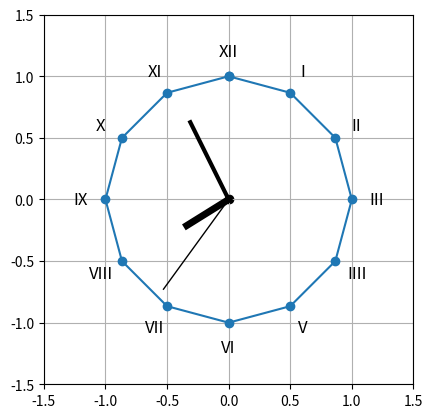

Write the Python code that produced this figure.
import numpy as np
import matplotlib.pyplot as plt
import math as m
import datetime

current_time = datetime.datetime.now()

# Get the current hour as a formatted string
hour = current_time.hour
min = current_time.minute
sec = current_time.second

print(hour)
print(min)
print(sec)

# hour=5
# min=45
# sec=50

min=min+sec/60
hour=hour+min/60+sec/60/60
O=0+0j

H=0.4*np.exp(-1j*(hour/12*2*m.pi-0.5*m.pi))
M=0.7*np.exp(-1j*(min/60*2*m.pi-0.5*m.pi))
S=0.9*np.exp(-1j*(sec/60*2*m.pi-0.5*m.pi))

perim=np.exp(2j*m.pi*np.arange(12+1)/12)
# for p in perim:
#     plt.scatter(np.real(p),np.imag(p))

txt=["XII","I","II","III","IIII","V","VI","VII","VIII","IX","X","XI"]
for i in range(12):
    pos=1.2*np.exp(1j*2*m.pi/12*i)
    plt.text(np.imag(pos), np.real(pos), txt[i], fontsize=12, ha='center', va='center')
plt.plot(np.imag(perim),np.real(perim),'o-',color="C0")
plt.scatter(np.real(O),np.imag(O),color="black")

# plt.scatter(np.real(H),np.imag(H))
plt.plot(np.real([O,H]),np.imag([O,H]),color="black",linewidth=5)
# plt.scatter(np.real(M),np.imag(M))
plt.plot(np.real([O,M]),np.imag([O,M]),color="black",linewidth=3)
# plt.scatter(np.real(S),np.imag(S))
plt.plot(np.real([O,S]),np.imag([O,S]),color="black",linewidth=1)
# plt.plot([np.real(np.concatenate([O[0],M[0]])),np.imag(np.concatenate([O[0],M[0]])])
plt.grid()
plt.xlim([-1.5,1.5])
plt.ylim([-1.5,1.5])
plt.gca().set_aspect('equal', adjustable='box')
plt.savefig("image.png")
plt.show()


